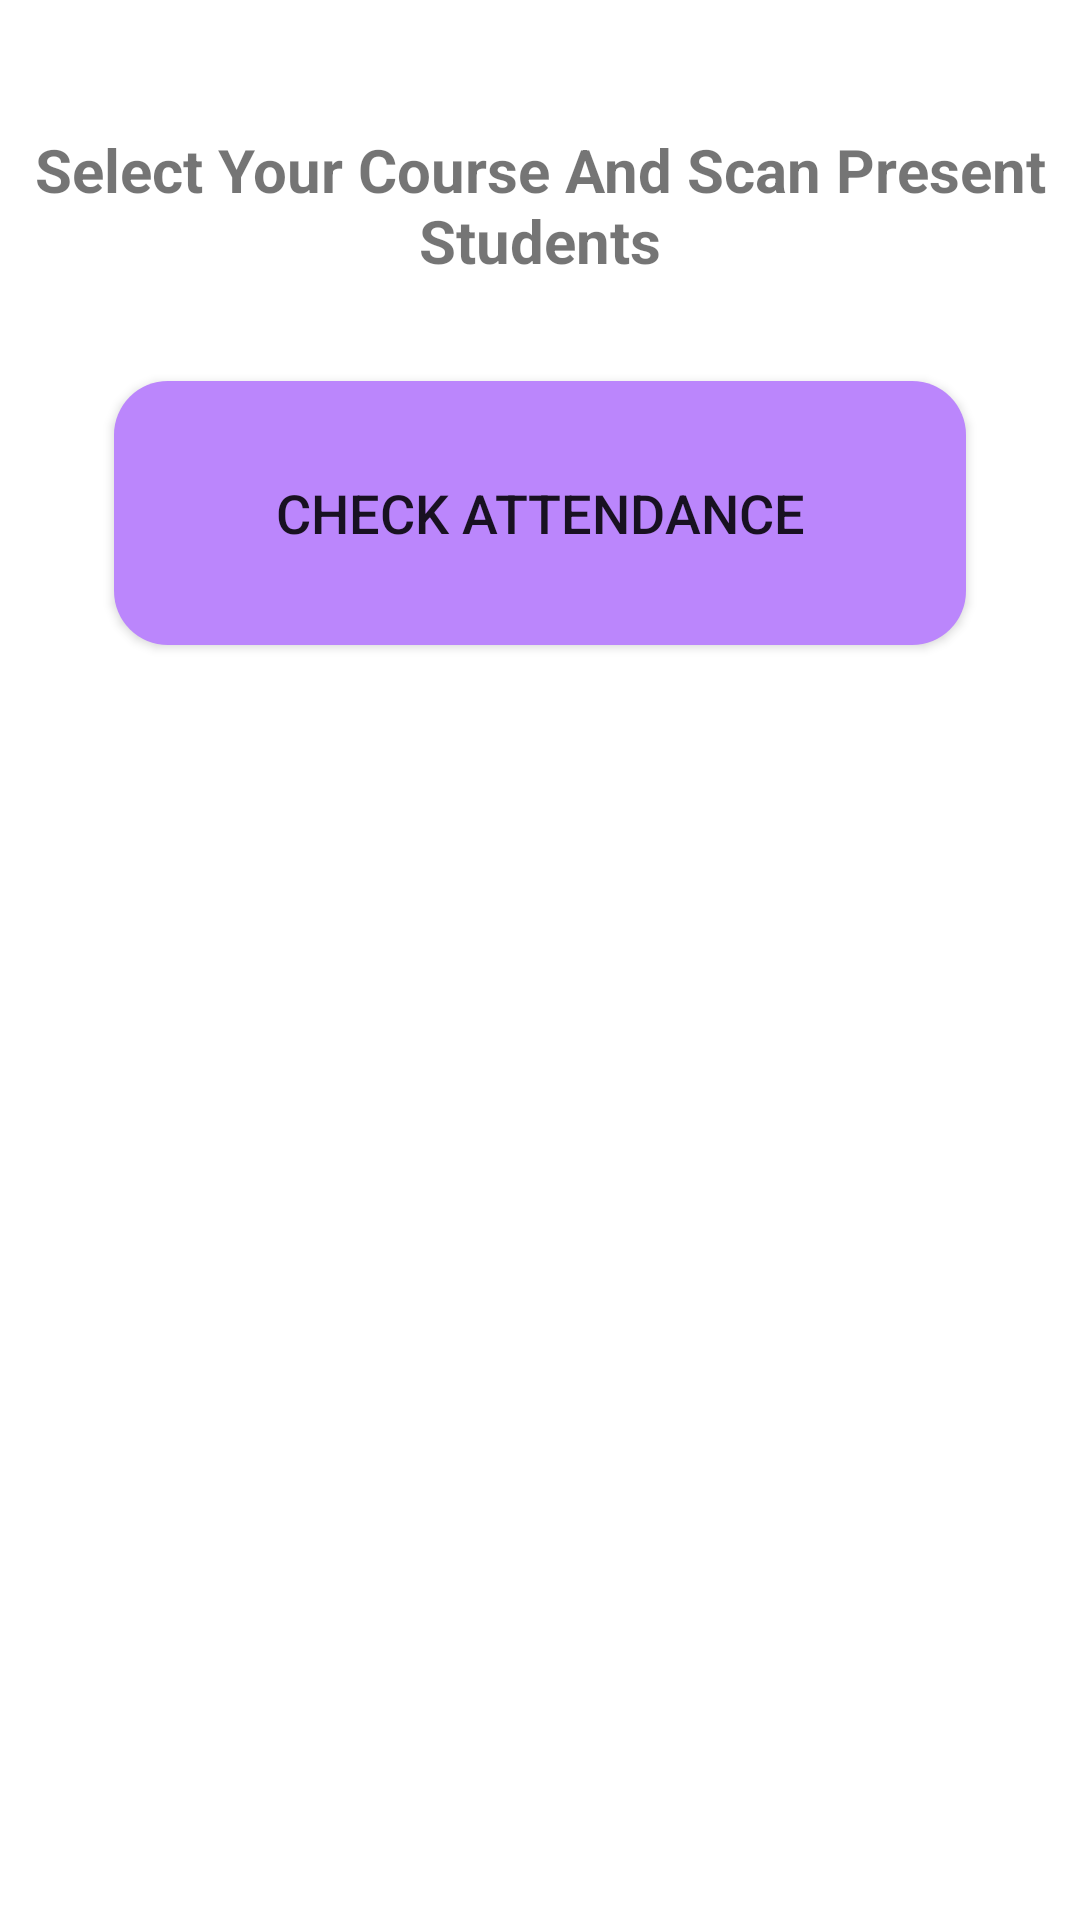

Write the Android layout XML for this screen, with the resource values it uses.
<!-- AndroidManifest.xml: application theme Theme.StudentClassProgressTracker.NoActionBar -->
<!-- res/layout/activity_lecturer.xml -->
<?xml version="1.0" encoding="utf-8"?>
<LinearLayout xmlns:android="http://schemas.android.com/apk/res/android"
    xmlns:app="http://schemas.android.com/apk/res-auto"
    xmlns:tools="http://schemas.android.com/tools"
    android:layout_width="match_parent"
    android:orientation="vertical"

    android:layout_height="match_parent"
    tools:context=".Lecturer">

    <TextView
        android:id="@+id/textView4"
        android:layout_width="match_parent"
        android:layout_height="97dp"
        android:layout_marginStart="10dp"
        android:layout_marginTop="20dp"
        android:layout_marginEnd="10dp"
        android:gravity="center"
        android:text="Select Your Course And Scan Present Students"
        android:textSize="20sp"
        android:textStyle="bold"
        tools:layout_editor_absoluteX="33dp"
        tools:layout_editor_absoluteY="27dp" />

    <Button
        android:id="@+id/toReport"
        android:layout_width="284dp"
        android:layout_height="88dp"
        android:layout_gravity="center"
        android:layout_marginTop="10dp"
        android:background="@drawable/rounded"
        android:text="Check Attendance"
        android:textAlignment="center"
        android:textSize="18sp" />

    <LinearLayout
        android:layout_width="match_parent"
        android:layout_height="688dp"
        android:layout_marginTop="40dp">

        <ListView
            android:id="@+id/leccourseslist"
            android:layout_width="match_parent"
            android:layout_height="487dp" />
    </LinearLayout>

</LinearLayout>
<!-- resources referenced by this layout -->
<resources>
  <!-- drawable rounded (drawable) -->
  <?xml version="1.0" encoding="utf-8"?>
  <shape xmlns:android="http://schemas.android.com/apk/res/android">
  
      android:shape="rectangle">
      <solid
          android:color="@color/purple_200"
          />
      <corners
          android:radius="18dp"
          />
  
  </shape>
  <style name="Theme.StudentClassProgressTracker.NoActionBar">
          <item name="windowActionBar">false</item>
          <item name="windowNoTitle">true</item>
      </style>
  <color name="purple_200">#FFBB86FC</color>
</resources>
